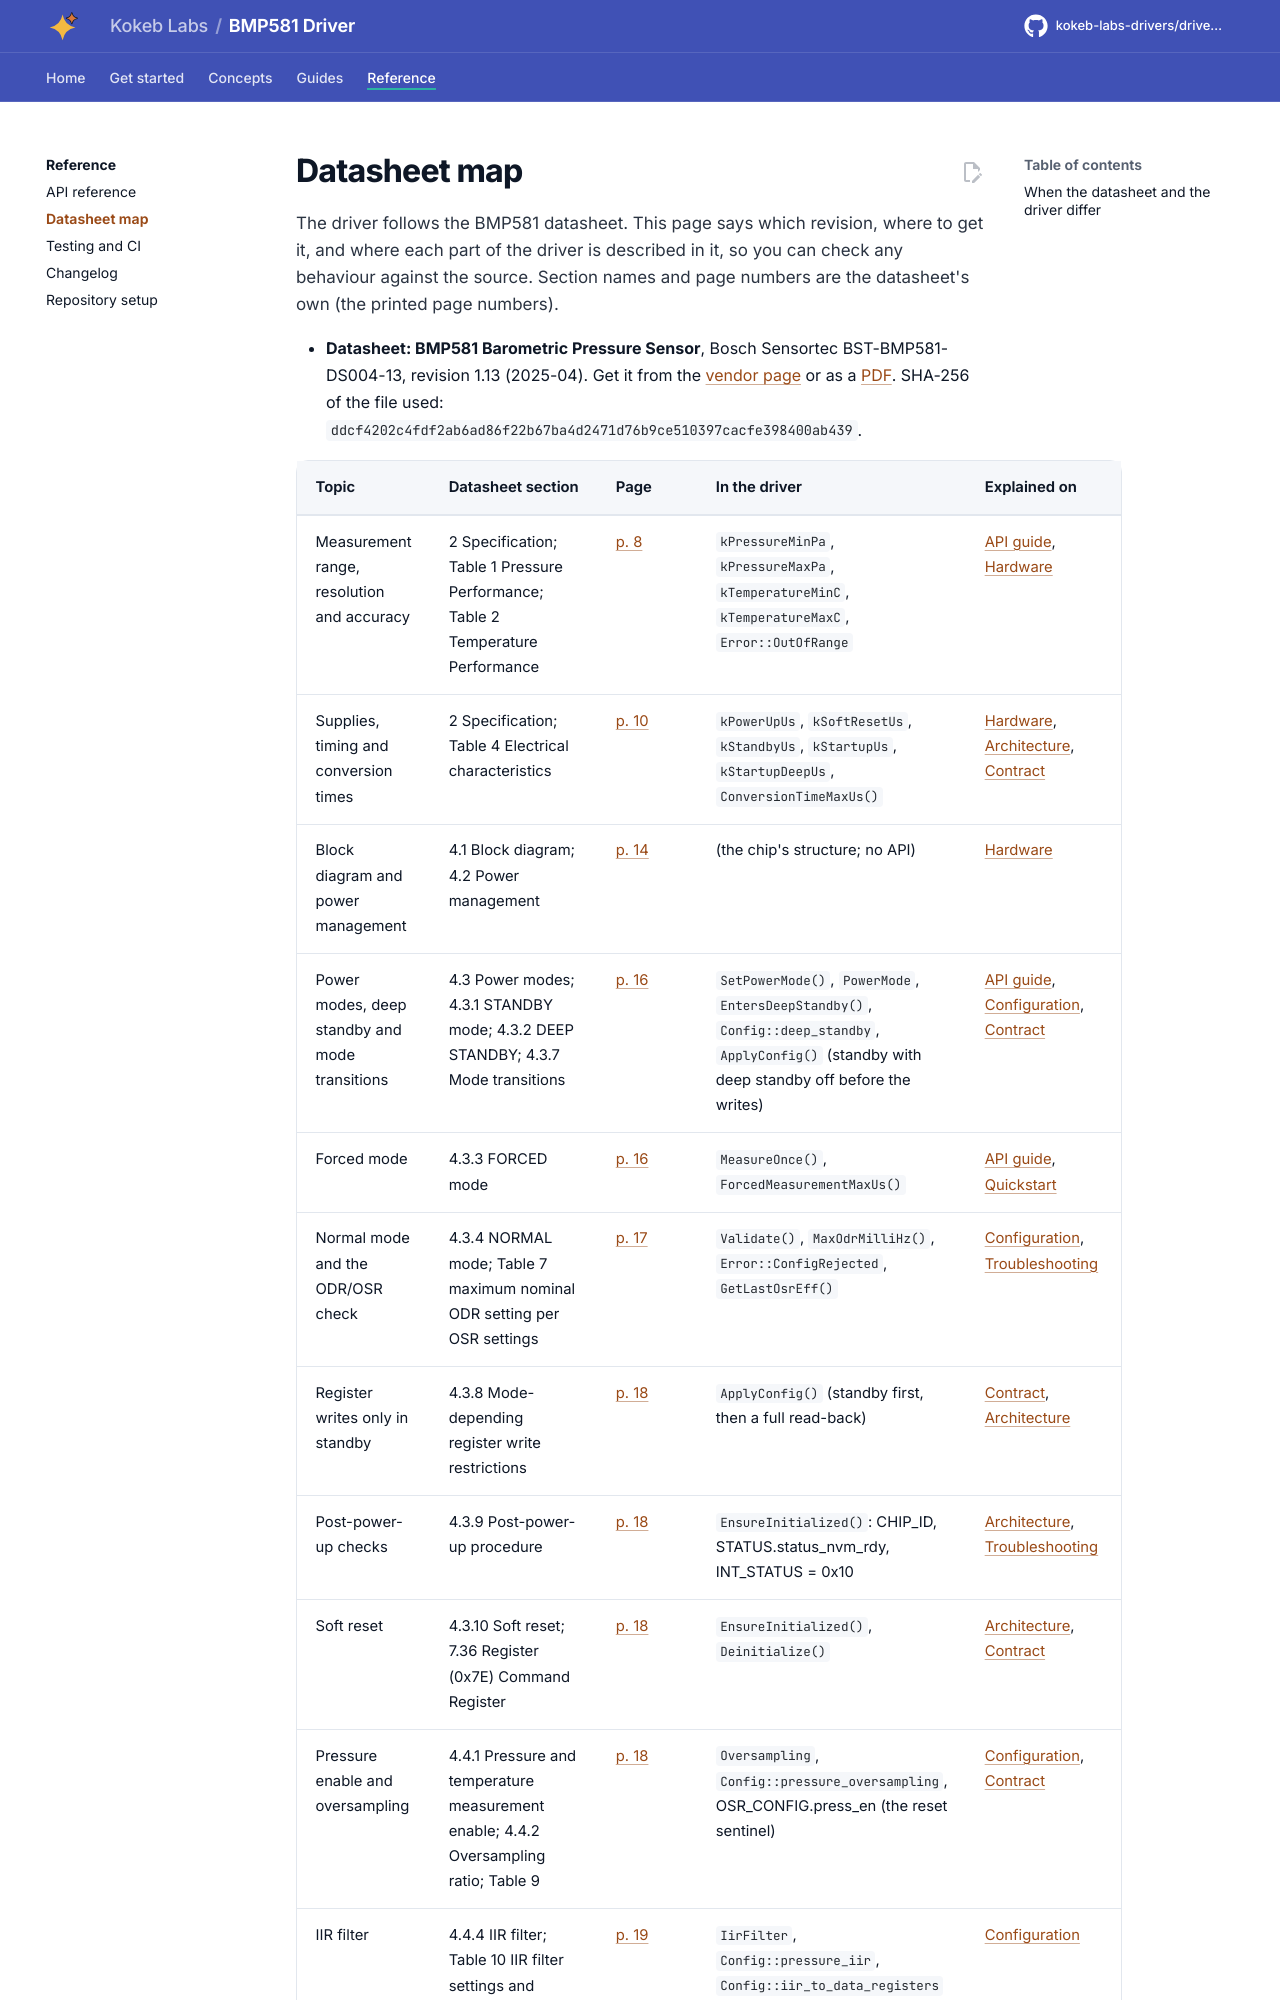

repository: kokeb-labs-drivers/driver-bmp581 · page: dev/datasheet/index.html · generator: mkdocs

# Datasheet map

The driver follows the BMP581 datasheet. This page says which revision, where to get it, and where each part of
the driver is described in it, so you can check any behaviour against the source. Section names and page numbers
are the datasheet's own (the printed page numbers).


<!-- generated: datasheet-map -->
- **Datasheet: BMP581 Barometric Pressure Sensor**, Bosch Sensortec BST-BMP581-DS004-13, revision 1.13 (2025-04). Get it
  from the [vendor page](https://www.bosch-sensortec.com/products/environmental-sensors/pressure-sensors/bmp581/) or as a
  [PDF](https://www.bosch-sensortec.com/media/boschsensortec/downloads/datasheets/bst-bmp581-ds004.pdf).
  SHA-256 of the file used: `ddcf4202c4fdf2ab6ad86f22b67ba4d2471d76b9ce510397cacfe398400ab439`.
